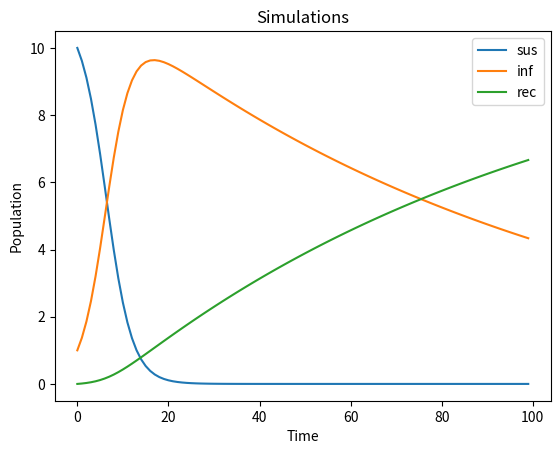

Write Python code to recreate this figure.
# -*- coding: utf-8 -*-
"""
Created on Tue Mar 30 14:19:41 2021

[redacted]
"""

from scipy import integrate
import matplotlib.pyplot as plt
import numpy as np

# simulate simulates the give model, intended for use as a module


def simulate(model, y0, t, parameters, labels):
    """
    model : the model we are simulating 
    y0 : the initial population sizes
    t : the time we are running the simulations over 
    parameters : parameters that are needed for the model
    
    returns the simulations from integrate.odeint
    """
    y = integrate.odeint(model, y0, t, args = parameters)
    for i in range(len(y[0,:])):
        plt.plot(y[:,i], label = labels[i])
    plt.title("Simulations")
    plt.ylabel("Population")
    plt.xlabel("Time")
    plt.legend()
    plt.show()
    return y
       

# An example on how to use:
def model(y, t, beta, gamma):
    dSdt = -beta*y[0]*y[1]
    dIdt = beta*y[0]*y[1] - gamma*y[1]
    dRdt = gamma*y[1]
    return dSdt, dIdt, dRdt

y0 = np.array([10, 1, 0])
t = np.linspace(0,10,100)
beta, gamma = 0.33, 0.1
labels = ['sus', 'inf', 'rec']

y = simulate(model, y0, t, (beta, gamma), labels)


    






 